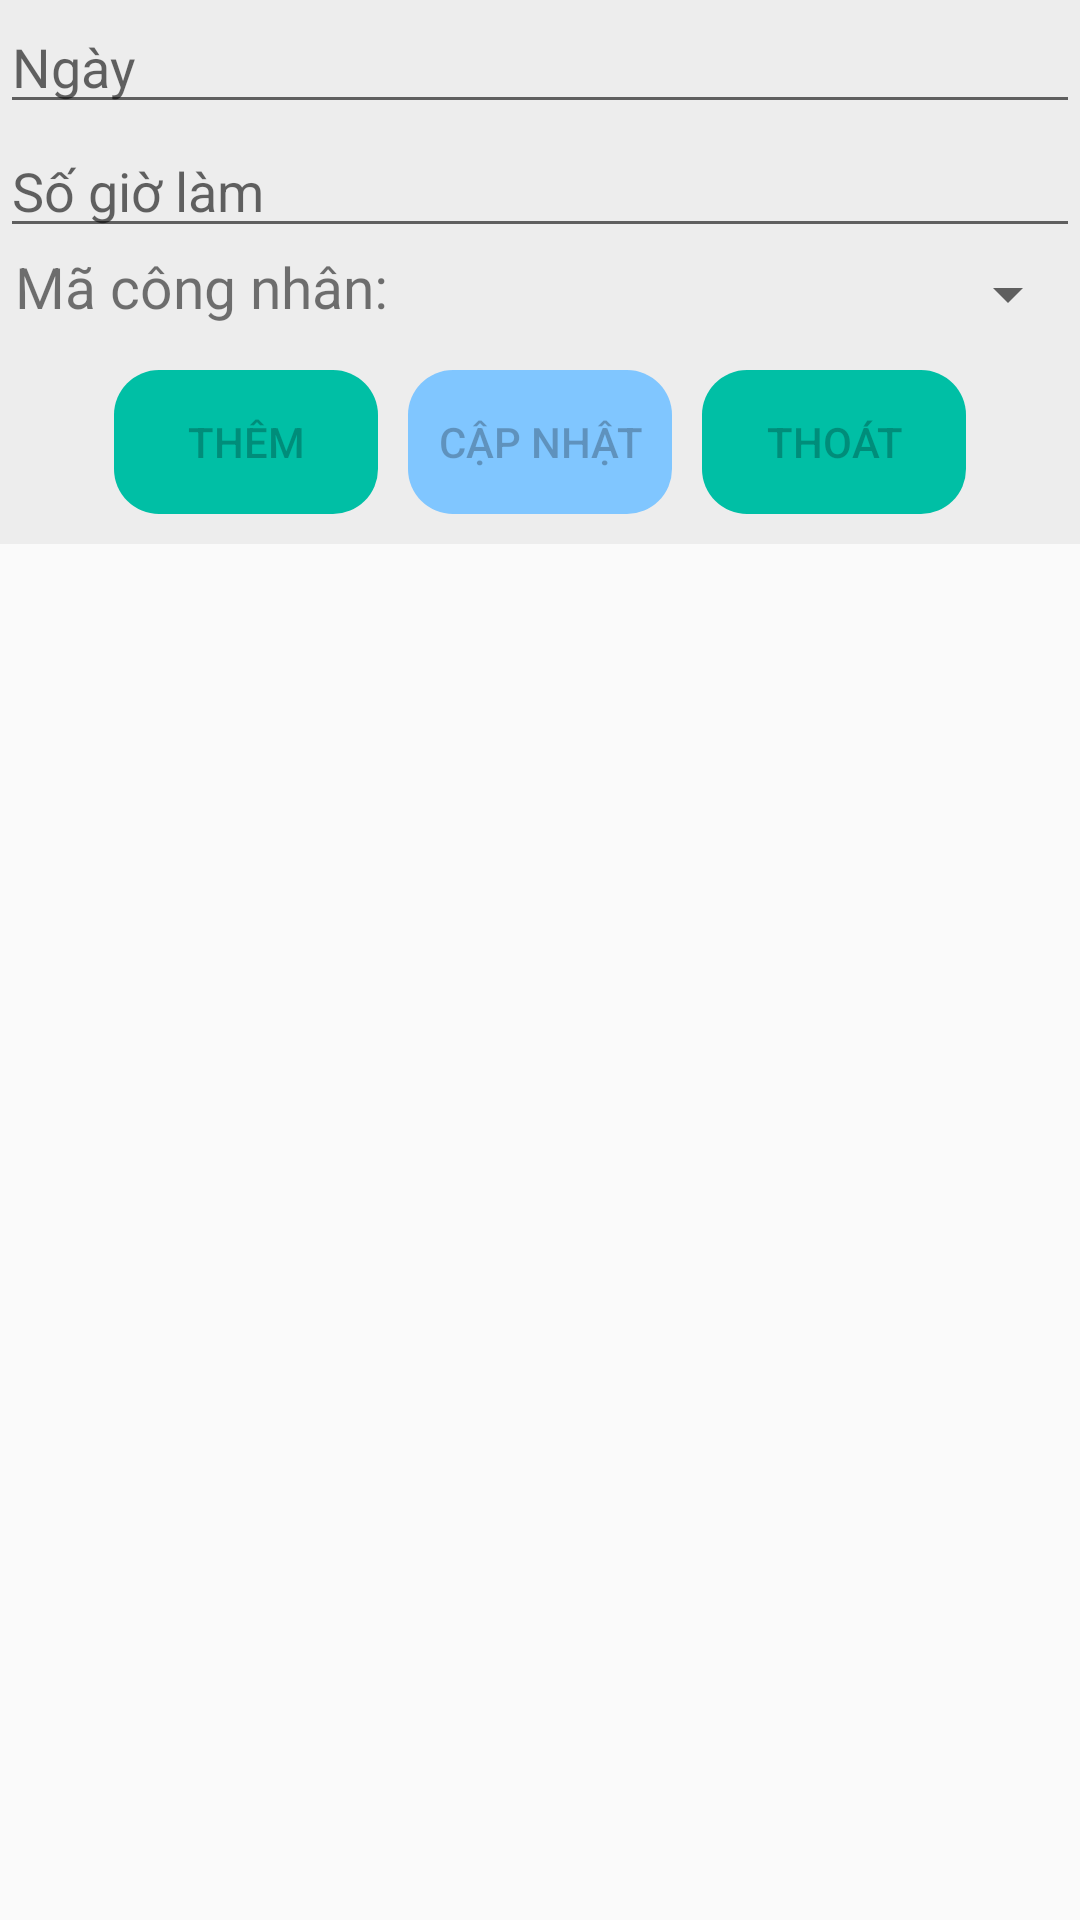

Produce the Android XML layout that renders to this screen, including the resource entries it uses.
<!-- AndroidManifest.xml: application theme AppTheme -->
<!-- res/layout/activity_chamcong.xml -->
<?xml version="1.0" encoding="utf-8"?>
<LinearLayout xmlns:android="http://schemas.android.com/apk/res/android"
    xmlns:app="http://schemas.android.com/apk/res-auto"
    xmlns:tools="http://schemas.android.com/tools"
    android:layout_width="match_parent"
    android:layout_height="match_parent"
    android:orientation="vertical"
    tools:context=".PhanXuongActivity">

    <LinearLayout
        android:layout_marginBottom="10dp"
        android:paddingBottom="10dp"
        android:layout_width="match_parent"
        android:layout_height="wrap_content"
        android:orientation="vertical"
        android:background="@color/lightGray">
        <EditText
            android:id="@+id/edt_ngay"
            android:layout_width="match_parent"
            android:layout_height="wrap_content"
            android:hint="Ngày"
            android:inputType="date"/>

        <EditText
            android:inputType="number"
            android:id="@+id/edt_sogiolam"
            android:layout_width="match_parent"
            android:layout_height="wrap_content"
            android:hint="Số giờ làm" />

        <LinearLayout
            android:layout_width="match_parent"
            android:layout_height="wrap_content"
            android:gravity="bottom">

            <TextView
                android:textStyle="normal"
                android:layout_marginLeft="5dp"
                android:layout_marginTop="5dp"
                android:textSize="19dp"
                android:layout_width="wrap_content"
                android:layout_height="wrap_content"
                android:text="Mã công nhân: " />

            <Spinner
                android:id="@+id/spn_macn"
                android:layout_width="match_parent"
                android:layout_height="match_parent" />
        </LinearLayout>


        <LinearLayout
            android:layout_marginTop="10dp"
            android:layout_width="wrap_content"
            android:layout_height="wrap_content"
            android:layout_gravity="center">

            <Button
                android:id="@+id/btn_them"
                android:layout_width="wrap_content"
                android:layout_height="wrap_content"
                android:layout_gravity="center"
                android:enabled="false"
                android:text="Thêm"
                android:background="@drawable/button_green"/>

            <Button
            android:layout_marginLeft="10dp"
            android:id="@+id/btn_capnhat"
            android:layout_width="wrap_content"
            android:layout_height="wrap_content"
            android:layout_gravity="center"
            android:enabled="false"
            android:text="Cập nhật"
            android:background="@drawable/button_blue"/>

            <Button
                android:layout_marginLeft="10dp"
                android:id="@+id/btn_thoat"
                android:layout_width="wrap_content"
                android:layout_height="wrap_content"
                android:layout_gravity="center"
                android:enabled="false"
                android:text="Thoát"
                android:background="@drawable/button_green"/>
        </LinearLayout>
    </LinearLayout>

    <ListView
        android:id="@+id/lv_chamcong"
        android:layout_width="match_parent"
        android:layout_height="match_parent" />

</LinearLayout>
<!-- resources referenced by this layout -->
<resources>
  <color name="lightGray">#EDEDED</color>
  <!-- drawable button_blue (drawable) -->
  <?xml version="1.0" encoding="utf-8"?>
  <shape xmlns:android="http://schemas.android.com/apk/res/android"
      android:shape="rectangle">
      <solid android:color="@color/bluelight" ></solid>
      <corners android:radius="15dp"></corners>
  
  </shape>
  <!-- drawable button_green (drawable) -->
  <?xml version="1.0" encoding="utf-8"?>
  <shape xmlns:android="http://schemas.android.com/apk/res/android"
      android:shape="rectangle">
      <solid android:color="@color/marterialGreen" ></solid>
      <corners android:radius="15dp"></corners>
  </shape>
  <style name="AppTheme" parent="Theme.AppCompat.Light.DarkActionBar">
          
          <item name="colorPrimary">@color/colorPrimary</item>
          <item name="colorPrimaryDark">@color/colorPrimaryDark</item>
          <item name="colorAccent">@color/colorAccent</item>
      </style>
  <color name="bluelight">#80C6FF</color>
  <color name="marterialGreen">#00BFA5</color>
  <color name="colorPrimary">#FFC107</color>
  <color name="colorPrimaryDark">#FFA000</color>
  <color name="colorAccent">#D81B60</color>
</resources>
